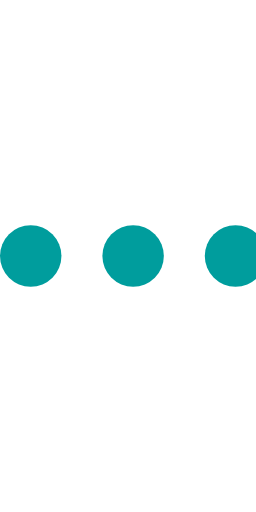
t = 0.00 s
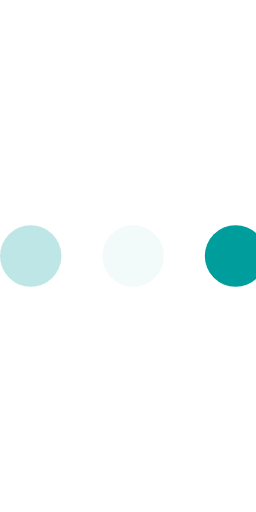
t = 0.23 s
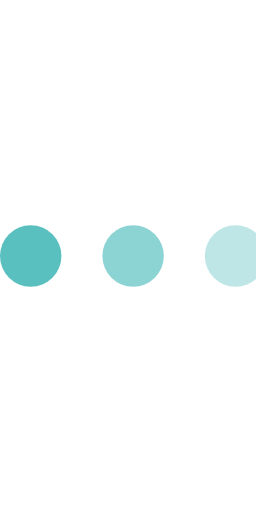
t = 0.43 s
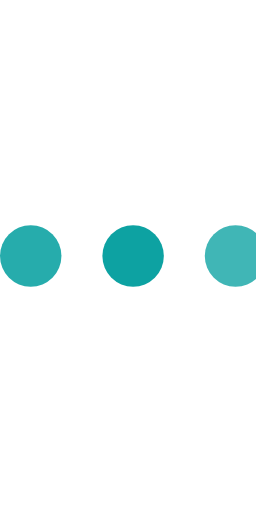
t = 0.68 s
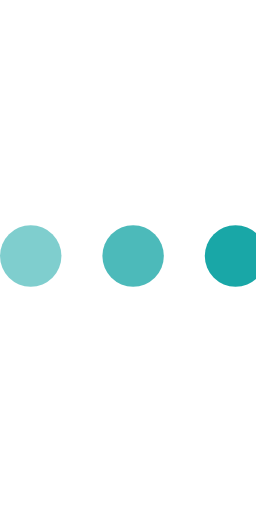
t = 0.85 s
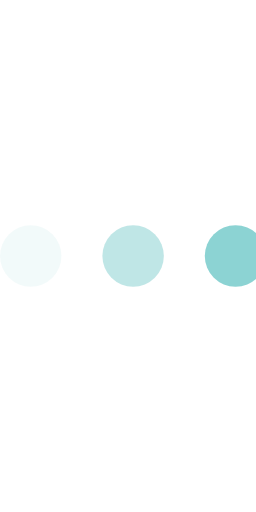
t = 1.08 s

The animated SVG that drew these frames (rendered in a browser with its animation timeline set to each time). Animation: 3 SMIL elements (animate=3); one cycle of 1.30 s, repeats indefinitely.

<svg version="1.1" xmlns="http://www.w3.org/2000/svg" xmlns:xlink="http://www.w3.org/1999/xlink" viewBox="0 0 50 100" xml:space="preserve">
    <circle fill="#009d9d" stroke="none" cx="6" cy="50" r="6">
        <animate attributeName="opacity" dur="1s" values="0;1;0" repeatCount="indefinite" begin="0.1"></animate>
    </circle>
    <circle fill="#009d9d" stroke="none" cx="26" cy="50" r="6">
        <animate attributeName="opacity" dur="1s" values="0;1;0" repeatCount="indefinite" begin="0.2"></animate>
    </circle>
    <circle fill="#009d9d" stroke="none" cx="46" cy="50" r="6">
        <animate attributeName="opacity" dur="1s" values="0;1;0" repeatCount="indefinite" begin="0.3"></animate>
    </circle>
</svg>
